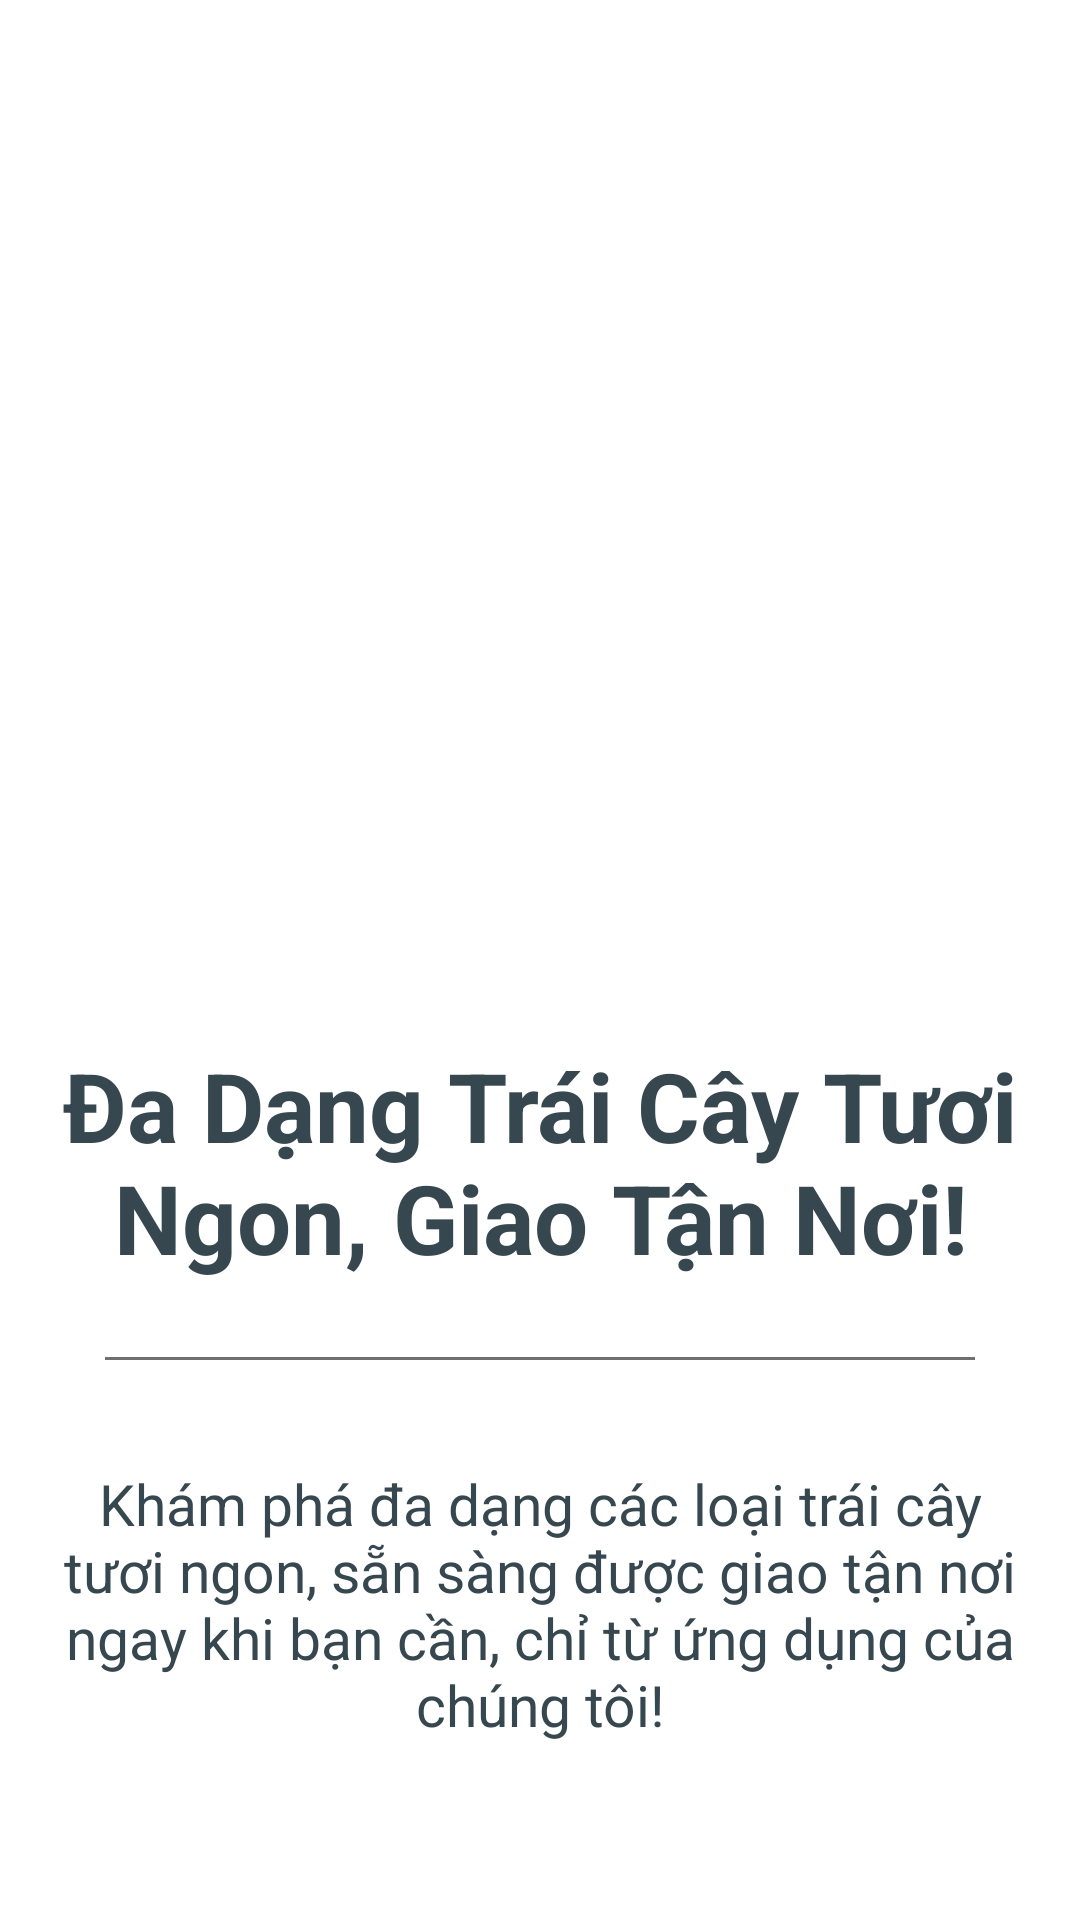

Here is an Android app screen rendered from its layout file. Give the layout XML and the strings, colors and styles it references.
<!-- AndroidManifest.xml: application theme Theme.AssignmentAndroidAPI -->
<!-- res/layout/fragment_onboarding2.xml -->
<?xml version="1.0" encoding="utf-8"?>
<LinearLayout xmlns:android="http://schemas.android.com/apk/res/android"
    xmlns:tools="http://schemas.android.com/tools"
    android:layout_width="match_parent"
    android:layout_height="match_parent"
    android:orientation="vertical"
    android:padding="20dp"
    android:background="@color/white"
    tools:context=".Fragment.OnBoardDingFragment">

    <ImageView
        android:layout_width="371dp"
        android:layout_height="327dp"
        android:src="@drawable/onboarding3" />

    <TextView
        android:id="@+id/textView3"
        android:layout_width="match_parent"
        android:layout_height="wrap_content"
        android:gravity="center"
        android:textColor="@color/dark_blue"
        android:textSize="32sp"
        android:textStyle="bold"
        android:text="Đa Dạng Trái Cây Tươi Ngon, Giao Tận Nơi!" />

    <View
        android:layout_width="290dp"
        android:layout_height="1dp"
        android:layout_gravity="center"
        android:layout_marginTop="25dp"
        android:background="#707070" />


    <TextView
        android:layout_width="match_parent"
        android:layout_height="wrap_content"
        android:textSize="19sp"
        android:layout_marginTop="35dp"
        android:gravity="center"
        android:text="Khám phá đa dạng các loại trái cây tươi ngon, sẵn sàng được giao tận nơi ngay khi bạn cần, chỉ từ ứng dụng của chúng tôi!"
        android:textColor="@color/dark_blue"/>

    <androidx.appcompat.widget.AppCompatButton
        android:id="@+id/bntBatDau"
        android:layout_width="289dp"
        android:layout_gravity="center"
        android:layout_height="wrap_content"
        android:layout_marginStart="30dp"
        android:layout_marginTop="40dp"
        android:layout_marginEnd="30dp"
        android:background="@drawable/resource_background_button"
        android:text="Bắt Đầu"
        android:textAllCaps="true"
        android:textColor="@color/white"
        android:textSize="18sp"
        android:textStyle="bold" />
</LinearLayout>
<!-- resources referenced by this layout -->
<resources>
  <color name="dark_blue">#37474F</color>
  <color name="white">#FFFFFFFF</color>
  <style name="Theme.AssignmentAndroidAPI" parent="Base.Theme.AssignmentAndroidAPI" />
  <style name="Base.Theme.AssignmentAndroidAPI" parent="Theme.Material3.DayNight.NoActionBar">
          
          
          <item name="android:navigationBarColor">@android:color/transparent</item>
          <item name="android:statusBarColor">@android:color/transparent</item>
          <item name="android:windowLightStatusBar">?attr/isLightTheme</item>
      </style>
</resources>
